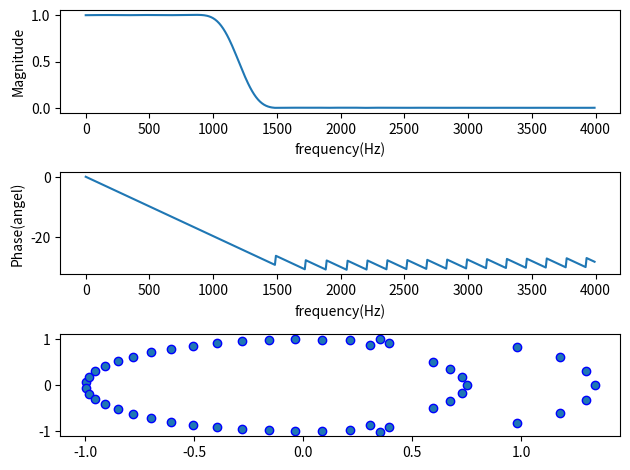

Here is the Python script that generated this plot:
import numpy as np
import scipy.signal as sig
import matplotlib.pyplot as plt

fs = 8000  # sampling rate
N = 50  # order of filer
fc = 1200  # cutoff frequency
b = sig.firwin(N + 1, fc, fs=fs, window='hamming', pass_zero='lowpass')
w, h_freq = sig.freqz(b, fs=fs)
z, p, k = sig.tf2zpk(b, 1)

plt.subplot(3, 1, 1)
plt.plot(w, np.abs(h_freq))  # magnitude
plt.xlabel('frequency(Hz)')
plt.ylabel('Magnitude')

plt.subplot(3, 1, 2)
plt.plot(w, np.unwrap(np.angle(h_freq)))  # phase
plt.xlabel('frequency(Hz)')
plt.ylabel('Phase(angel)')

plt.subplot(3, 1, 3)
plt.scatter(np.real(z), np.imag(z), marker='o', edgecolors='b')
plt.scatter(np.real(p), np.imag(p), marker='x', color='b')
plt.tight_layout()
plt.show()